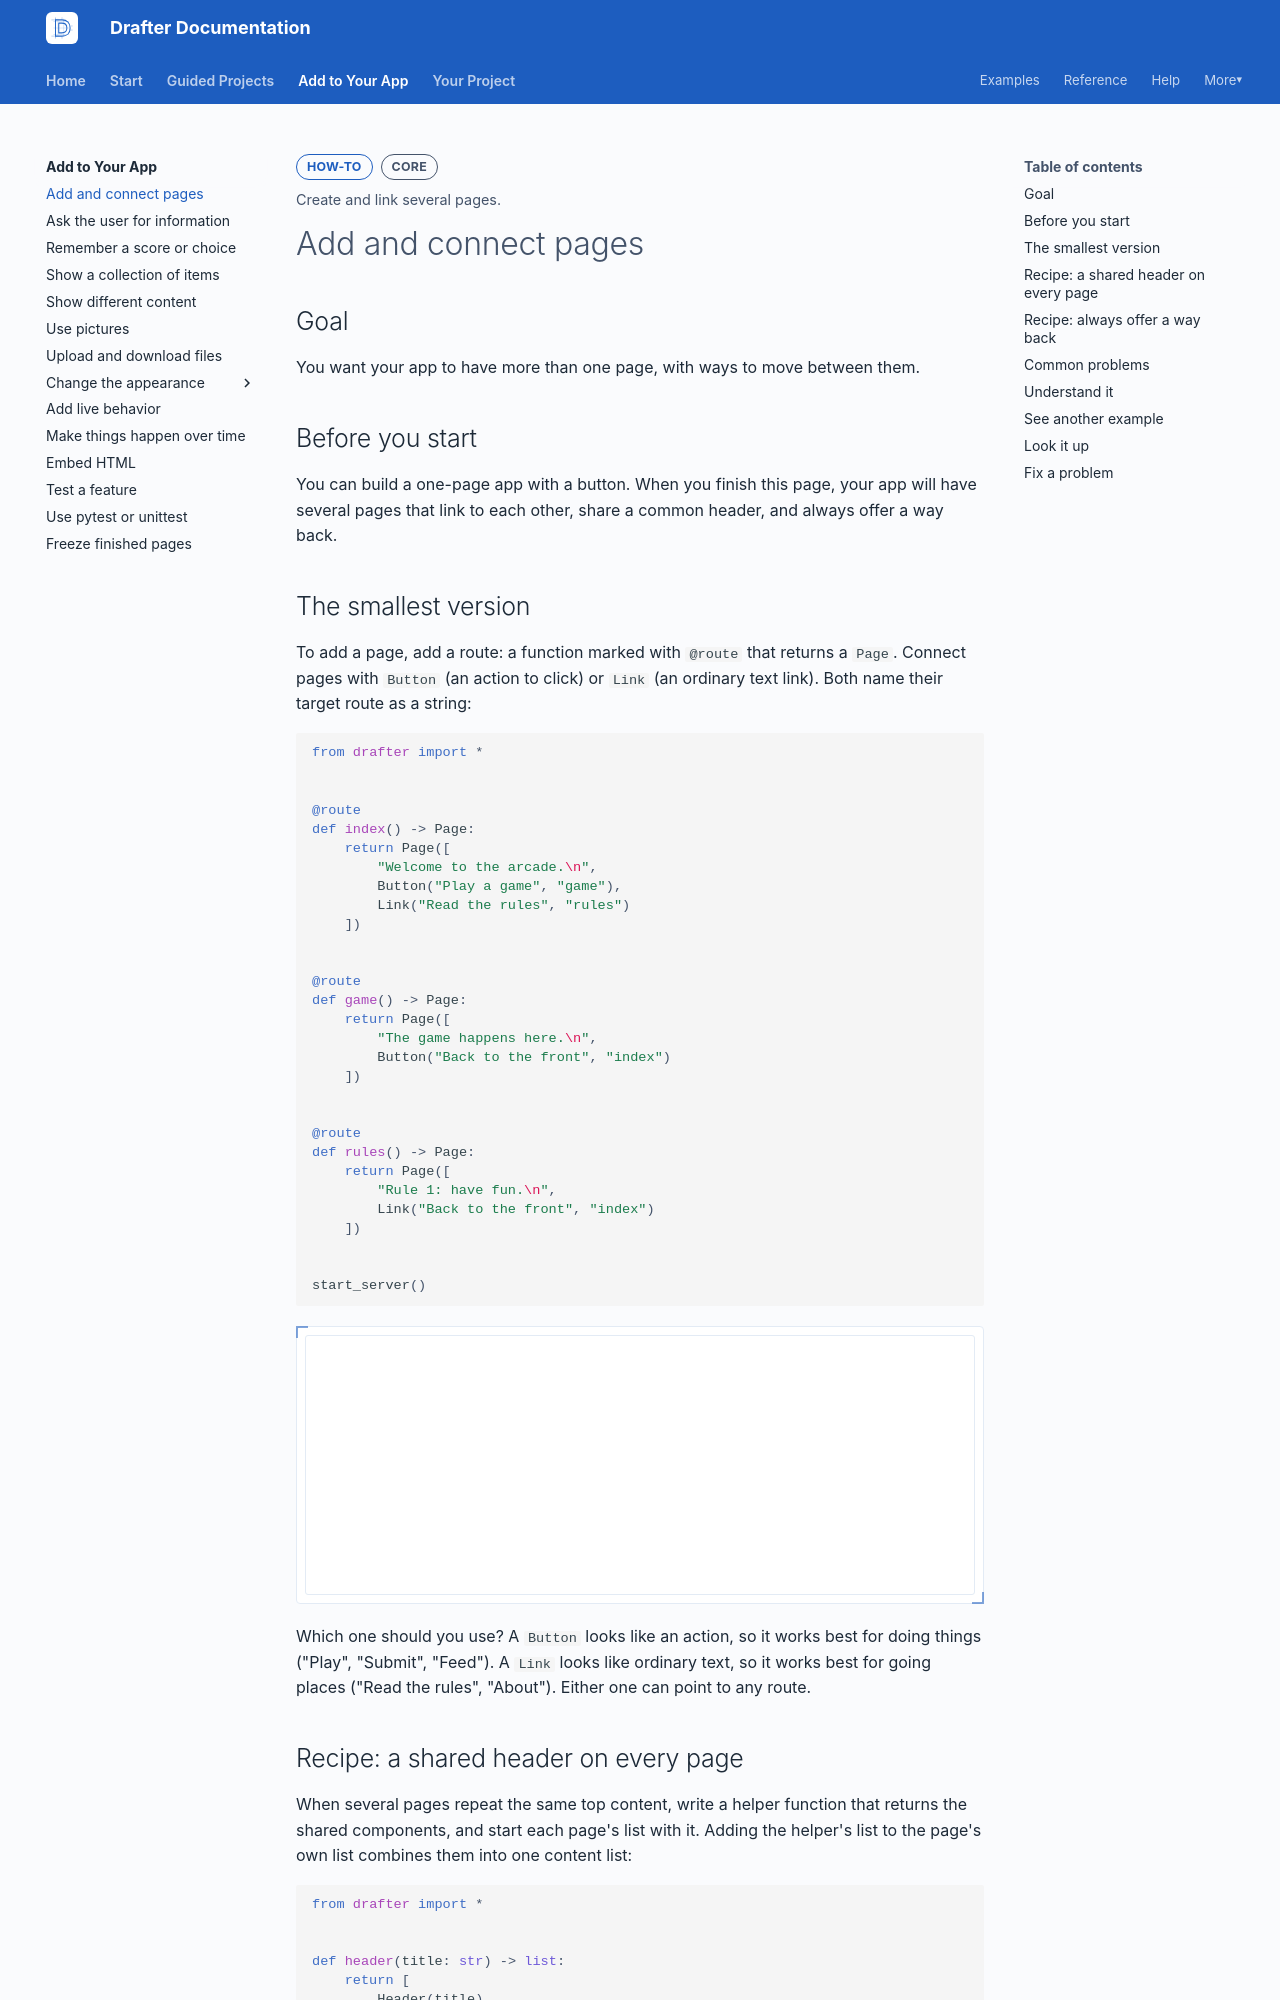

repository: drafter-edu/drafter · page: add/pages/index.html · generator: mkdocs

---
page_type: how-to
title: Add and connect pages
level: L2
audience: S
priority: P0
prereqs: [start/first-app]
symbols: []
outcome: Create and link several pages.
---

# Add and connect pages

## Goal

You want your app to have more than one page, with ways to move between
them.

## Before you start

You can build a one-page app with a button. When you finish this page,
your app will have several pages that link to each other, share a common
header, and always offer a way back.

## The smallest version

To add a page, add a route: a function marked with `@route` that
returns a `Page`. Connect pages with `Button` (an action to click) or
`Link` (an ordinary text link). Both name their target route as a
string:

```python drafter height=260
from drafter import *


@route
def index() -> Page:
    return Page([
        "Welcome to the arcade.\n",
        Button("Play a game", "game"),
        Link("Read the rules", "rules")
    ])


@route
def game() -> Page:
    return Page([
        "The game happens here.\n",
        Button("Back to the front", "index")
    ])


@route
def rules() -> Page:
    return Page([
        "Rule 1: have fun.\n",
        Link("Back to the front", "index")
    ])


start_server()
```

Which one should you use? A `Button` looks like an action, so it works
best for doing things ("Play", "Submit", "Feed"). A `Link` looks like
ordinary text, so it works best for going places ("Read the rules",
"About"). Either one can point to any route.
